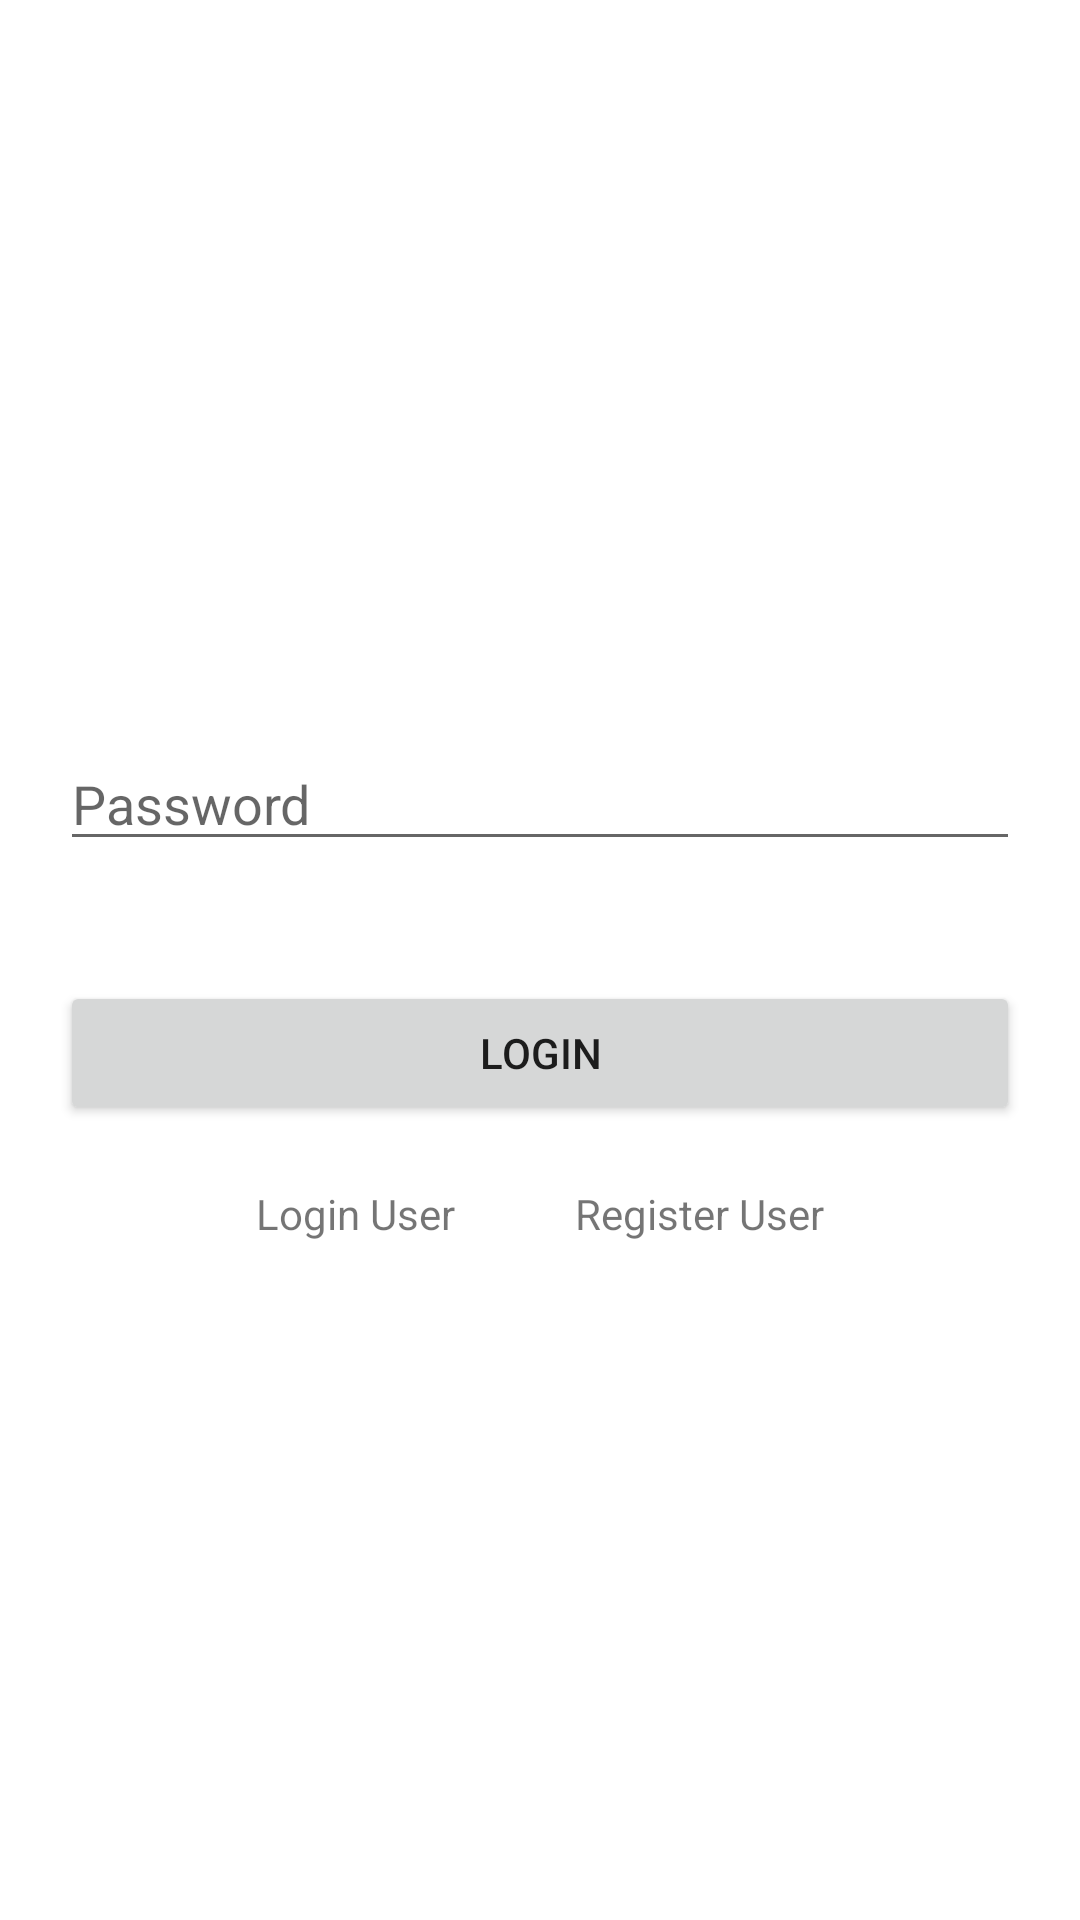

Reconstruct the res/layout file that produces this screen, plus the resources it refers to.
<!-- AndroidManifest.xml: application theme Theme.AppApartment -->
<!-- res/layout/activity_login_admin.xml -->
<?xml version="1.0" encoding="utf-8"?>
<LinearLayout
    android:gravity="center"
    xmlns:android="http://schemas.android.com/apk/res/android"
    xmlns:app="http://schemas.android.com/apk/res-auto"
    xmlns:tools="http://schemas.android.com/tools"
    android:layout_width="match_parent"
    android:layout_height="match_parent"
    tools:context=".auth.LoginAdminActivity"
    android:orientation="vertical">

    <EditText
        android:id="@+id/password_Admin"
        android:hint="Password"
        android:layout_margin="20dp"
        android:layout_width="match_parent"
        android:layout_height="wrap_content"/>

    <Button
        android:id="@+id/btn_Login_Admin"
        android:text="Login"
        android:layout_margin="20dp"
        android:layout_width="match_parent"
        android:layout_height="wrap_content"/>
    <LinearLayout
        android:gravity="center"

        android:layout_width="match_parent"
        android:layout_height="wrap_content">
    <TextView
        android:layout_marginEnd="20dp"
        android:id="@+id/txt_login"
        android:text="Login User"
        android:layout_width="wrap_content"
        android:layout_height="wrap_content"/>

        <TextView
android:layout_marginStart="20dp"
            android:gravity="center"
            android:id="@+id/txt_Register"
            android:text="Register User"
            android:layout_width="wrap_content"
            android:layout_height="wrap_content"/>

    </LinearLayout>
</LinearLayout>
<!-- resources referenced by this layout -->
<resources>
  <style name="Theme.AppApartment" parent="Theme.MaterialComponents.DayNight.DarkActionBar">
          
          <item name="colorPrimary">@color/purple_500</item>
          <item name="colorPrimaryVariant">@color/purple_700</item>
          <item name="colorOnPrimary">@color/white</item>
          
          <item name="colorSecondary">@color/teal_200</item>
          <item name="colorSecondaryVariant">@color/teal_700</item>
          <item name="colorOnSecondary">@color/black</item>
          
          <item name="android:statusBarColor" tools:targetApi="l">?attr/colorPrimaryVariant</item>
          
      </style>
  <color name="purple_500">#30B9CA</color>
  <color name="purple_700">#51D9E9</color>
  <color name="white">#FFFFFFFF</color>
  <color name="teal_200">#00BCD4</color>
  <color name="teal_700">#00BCD4</color>
  <color name="black">#FF000000</color>
</resources>
